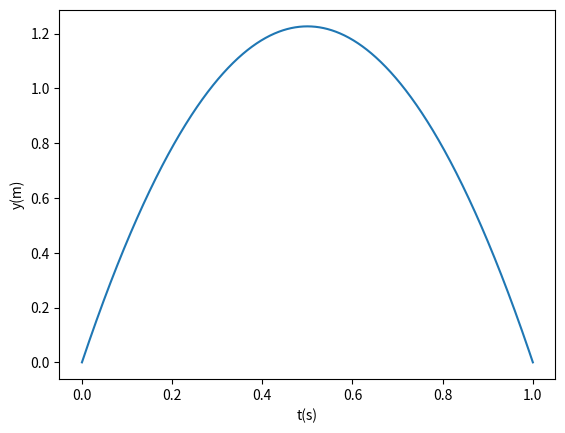

The matplotlib source for this figure:
# -*- coding: utf-8 -*-
"""
Created on Thu Aug 10 22:28:27 2017
"""

from numpy import linspace
import matplotlib.pyplot as plt

v0 = 9.81/2
g = -9.81
t = linspace(0,1, 1001)

y = v0*t + 0.5*g*t**2

plt.plot(t,y)
plt.xlabel("t(s)")
plt.ylabel("y(m)")
plt.show()